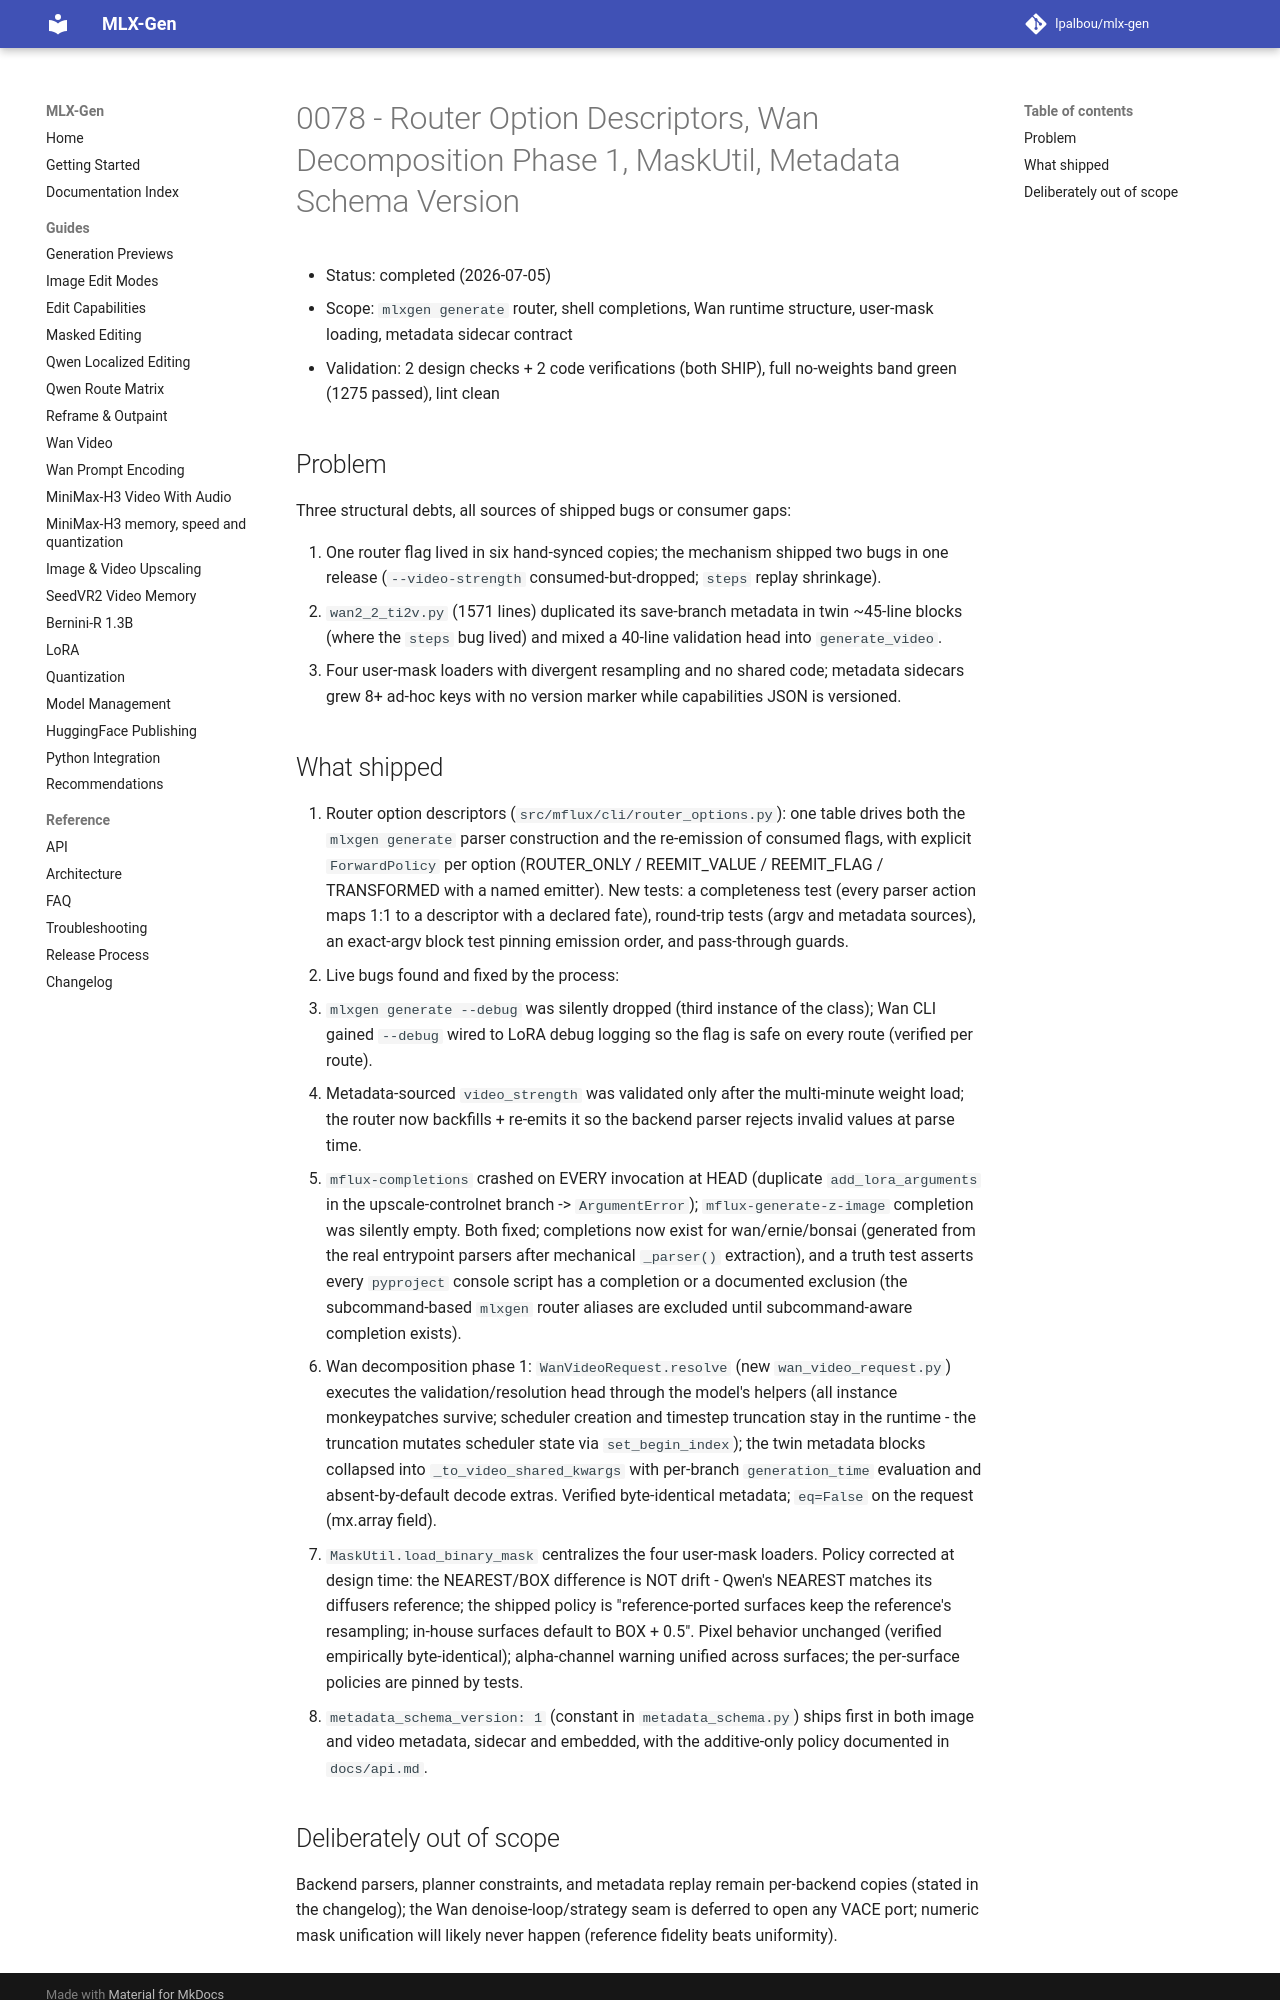

repository: lpalbou/mlx-gen · page: backlog/completed/0078_router_descriptors_wan_decomposition_mask_util_schema_version/index.html · generator: mkdocs

# 0078 - Router Option Descriptors, Wan Decomposition Phase 1, MaskUtil, Metadata Schema Version

- Status: completed (2026-07-05)
- Scope: `mlxgen generate` router, shell completions, Wan runtime structure, user-mask loading,
  metadata sidecar contract
- Validation: 2 design checks + 2 code verifications (both SHIP),
  full no-weights band green (1275 passed), lint clean

## Problem

Three structural debts, all sources of shipped bugs or consumer gaps:

1. One router flag lived in six hand-synced copies; the mechanism shipped two bugs in one
   release (`--video-strength` consumed-but-dropped; `steps` replay shrinkage).
2. `wan2_2_ti2v.py` (1571 lines) duplicated its save-branch metadata in twin ~45-line blocks
   (where the `steps` bug lived) and mixed a 40-line validation head into `generate_video`.
3. Four user-mask loaders with divergent resampling and no shared code; metadata sidecars grew
   8+ ad-hoc keys with no version marker while capabilities JSON is versioned.

## What shipped

1. Router option descriptors (`src/mflux/cli/router_options.py`): one table drives both the
   `mlxgen generate` parser construction and the re-emission of consumed flags, with explicit
   `ForwardPolicy` per option (ROUTER_ONLY / REEMIT_VALUE / REEMIT_FLAG / TRANSFORMED with a
   named emitter). New tests: a completeness test (every parser action maps 1:1 to a descriptor
   with a declared fate), round-trip tests (argv and metadata sources), an exact-argv block
   test pinning emission order, and pass-through guards.
2. Live bugs found and fixed by the process:
   - `mlxgen generate --debug` was silently dropped (third instance of the class); Wan CLI
     gained `--debug` wired to LoRA debug logging so the flag is safe on every route (verified
     per route).
   - Metadata-sourced `video_strength` was validated only after the multi-minute weight load;
     the router now backfills + re-emits it so the backend parser rejects invalid values at
     parse time.
   - `mflux-completions` crashed on EVERY invocation at HEAD (duplicate `add_lora_arguments`
     in the upscale-controlnet branch -> `ArgumentError`); `mflux-generate-z-image` completion
     was silently empty. Both fixed; completions now exist for wan/ernie/bonsai (generated
     from the real entrypoint parsers after mechanical `_parser()` extraction), and a truth
     test asserts every `pyproject` console script has a completion or a documented exclusion
     (the subcommand-based `mlxgen` router aliases are excluded until subcommand-aware
     completion exists).
3. Wan decomposition phase 1: `WanVideoRequest.resolve` (new `wan_video_request.py`) executes
   the validation/resolution head through the model's helpers (all instance monkeypatches
   survive; scheduler creation and timestep truncation stay in the runtime - the truncation
   mutates scheduler state via `set_begin_index`); the twin metadata blocks collapsed into
   `_to_video_shared_kwargs` with per-branch `generation_time` evaluation and absent-by-default
   decode extras. Verified byte-identical metadata; `eq=False` on the request (mx.array field).
4. `MaskUtil.load_binary_mask` centralizes the four user-mask loaders. Policy corrected at design
   time: the NEAREST/BOX difference is NOT drift - Qwen's NEAREST matches
   its diffusers reference; the shipped policy is "reference-ported surfaces keep the
   reference's resampling; in-house surfaces default to BOX + 0.5". Pixel behavior unchanged
   (verified empirically byte-identical); alpha-channel warning unified across surfaces; the
   per-surface policies are pinned by tests.
5. `metadata_schema_version: 1` (constant in `metadata_schema.py`) ships first in both image
   and video metadata, sidecar and embedded, with the additive-only policy documented in
   `docs/api.md`.
